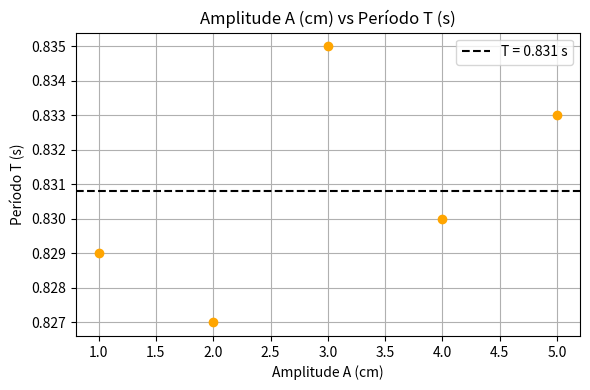

The matplotlib source for this figure:
import matplotlib.pyplot as plt
import numpy as np


# === QUESTÃO 2 ===
# Gráfico de A x T (Amplitude vs Período)
A_cm = np.array([1, 2, 3, 4, 5])
T1 = np.array([0.829, 0.827, 0.835, 0.830, 0.833])
T1_mean = np.mean(T1)

plt.figure(figsize=(6, 4))
plt.plot(A_cm, T1, 'o', color='orange')
plt.axhline(y=T1_mean, color='k', linestyle='--', label=f'T = {T1_mean:.3f} s')
plt.title("Amplitude A (cm) vs Período T (s)")
plt.xlabel("Amplitude A (cm)")
plt.ylabel("Período T (s)")
plt.legend()
plt.grid(True)
plt.tight_layout()
plt.show()
